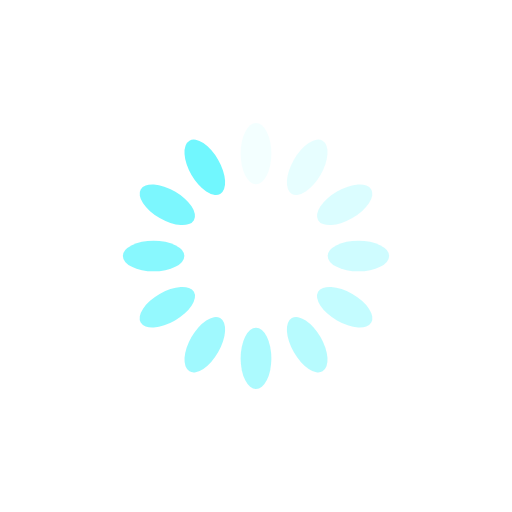
t = 0.00 s
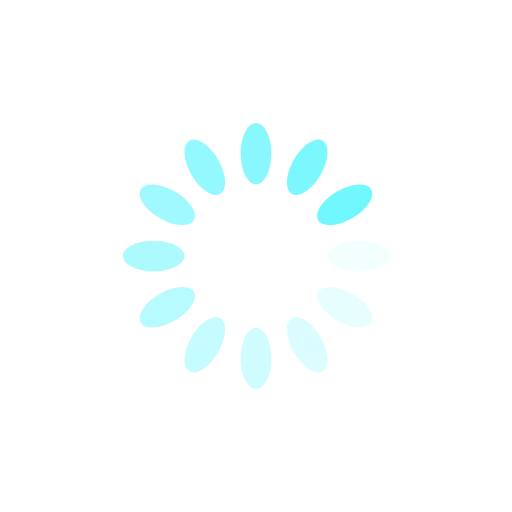
t = 0.25 s
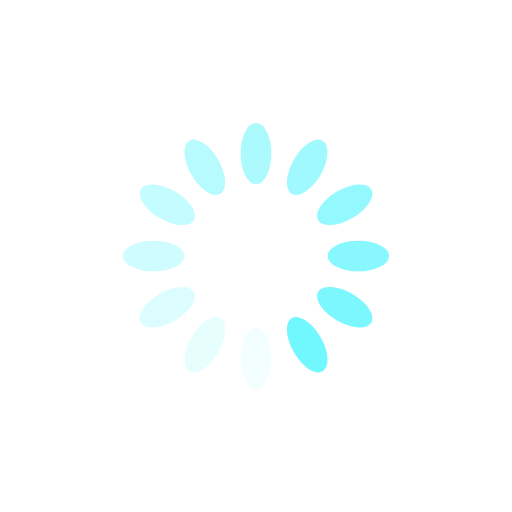
t = 0.50 s
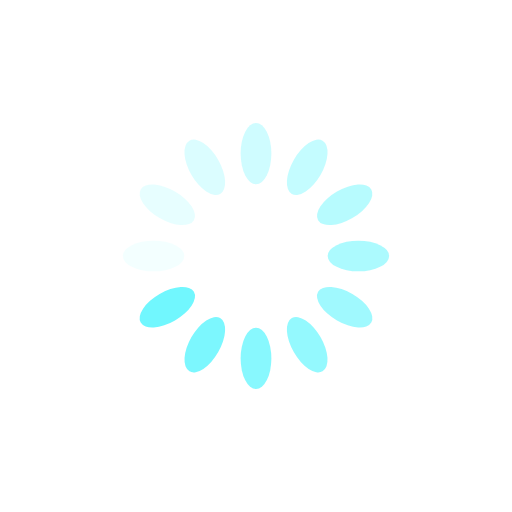
t = 0.75 s

The animated SVG that drew these frames (rendered in a browser with its animation timeline set to each time). Animation: 12 SMIL elements (animate=12); one cycle of 1.00 s, repeats indefinitely.

<?xml version="1.0" encoding="utf-8"?>
<svg xmlns="http://www.w3.org/2000/svg" xmlns:xlink="http://www.w3.org/1999/xlink" style="margin: auto; background: rgb(255, 255, 255); display: block; shape-rendering: auto;" width="200px" height="200px" viewBox="0 0 100 100" preserveAspectRatio="xMidYMid">
<g transform="rotate(0 50 50)">
  <rect x="47" y="24" rx="3" ry="6" width="6" height="12" fill="#71f7fe">
    <animate attributeName="opacity" values="1;0" keyTimes="0;1" dur="1s" begin="-0.9166666666666666s" repeatCount="indefinite"></animate>
  </rect>
</g><g transform="rotate(30 50 50)">
  <rect x="47" y="24" rx="3" ry="6" width="6" height="12" fill="#71f7fe">
    <animate attributeName="opacity" values="1;0" keyTimes="0;1" dur="1s" begin="-0.8333333333333334s" repeatCount="indefinite"></animate>
  </rect>
</g><g transform="rotate(60 50 50)">
  <rect x="47" y="24" rx="3" ry="6" width="6" height="12" fill="#71f7fe">
    <animate attributeName="opacity" values="1;0" keyTimes="0;1" dur="1s" begin="-0.75s" repeatCount="indefinite"></animate>
  </rect>
</g><g transform="rotate(90 50 50)">
  <rect x="47" y="24" rx="3" ry="6" width="6" height="12" fill="#71f7fe">
    <animate attributeName="opacity" values="1;0" keyTimes="0;1" dur="1s" begin="-0.6666666666666666s" repeatCount="indefinite"></animate>
  </rect>
</g><g transform="rotate(120 50 50)">
  <rect x="47" y="24" rx="3" ry="6" width="6" height="12" fill="#71f7fe">
    <animate attributeName="opacity" values="1;0" keyTimes="0;1" dur="1s" begin="-0.5833333333333334s" repeatCount="indefinite"></animate>
  </rect>
</g><g transform="rotate(150 50 50)">
  <rect x="47" y="24" rx="3" ry="6" width="6" height="12" fill="#71f7fe">
    <animate attributeName="opacity" values="1;0" keyTimes="0;1" dur="1s" begin="-0.5s" repeatCount="indefinite"></animate>
  </rect>
</g><g transform="rotate(180 50 50)">
  <rect x="47" y="24" rx="3" ry="6" width="6" height="12" fill="#71f7fe">
    <animate attributeName="opacity" values="1;0" keyTimes="0;1" dur="1s" begin="-0.4166666666666667s" repeatCount="indefinite"></animate>
  </rect>
</g><g transform="rotate(210 50 50)">
  <rect x="47" y="24" rx="3" ry="6" width="6" height="12" fill="#71f7fe">
    <animate attributeName="opacity" values="1;0" keyTimes="0;1" dur="1s" begin="-0.3333333333333333s" repeatCount="indefinite"></animate>
  </rect>
</g><g transform="rotate(240 50 50)">
  <rect x="47" y="24" rx="3" ry="6" width="6" height="12" fill="#71f7fe">
    <animate attributeName="opacity" values="1;0" keyTimes="0;1" dur="1s" begin="-0.25s" repeatCount="indefinite"></animate>
  </rect>
</g><g transform="rotate(270 50 50)">
  <rect x="47" y="24" rx="3" ry="6" width="6" height="12" fill="#71f7fe">
    <animate attributeName="opacity" values="1;0" keyTimes="0;1" dur="1s" begin="-0.16666666666666666s" repeatCount="indefinite"></animate>
  </rect>
</g><g transform="rotate(300 50 50)">
  <rect x="47" y="24" rx="3" ry="6" width="6" height="12" fill="#71f7fe">
    <animate attributeName="opacity" values="1;0" keyTimes="0;1" dur="1s" begin="-0.08333333333333333s" repeatCount="indefinite"></animate>
  </rect>
</g><g transform="rotate(330 50 50)">
  <rect x="47" y="24" rx="3" ry="6" width="6" height="12" fill="#71f7fe">
    <animate attributeName="opacity" values="1;0" keyTimes="0;1" dur="1s" begin="0s" repeatCount="indefinite"></animate>
  </rect>
</g>
<!-- [ldio] generated by https://loading.io/ --></svg>
